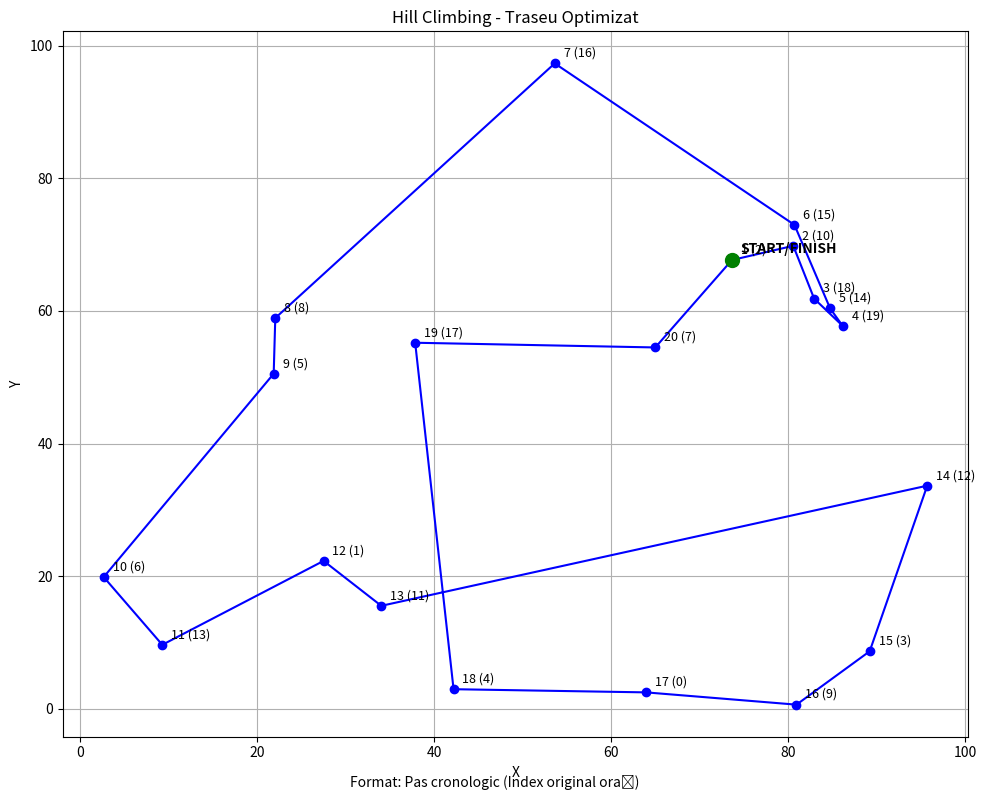
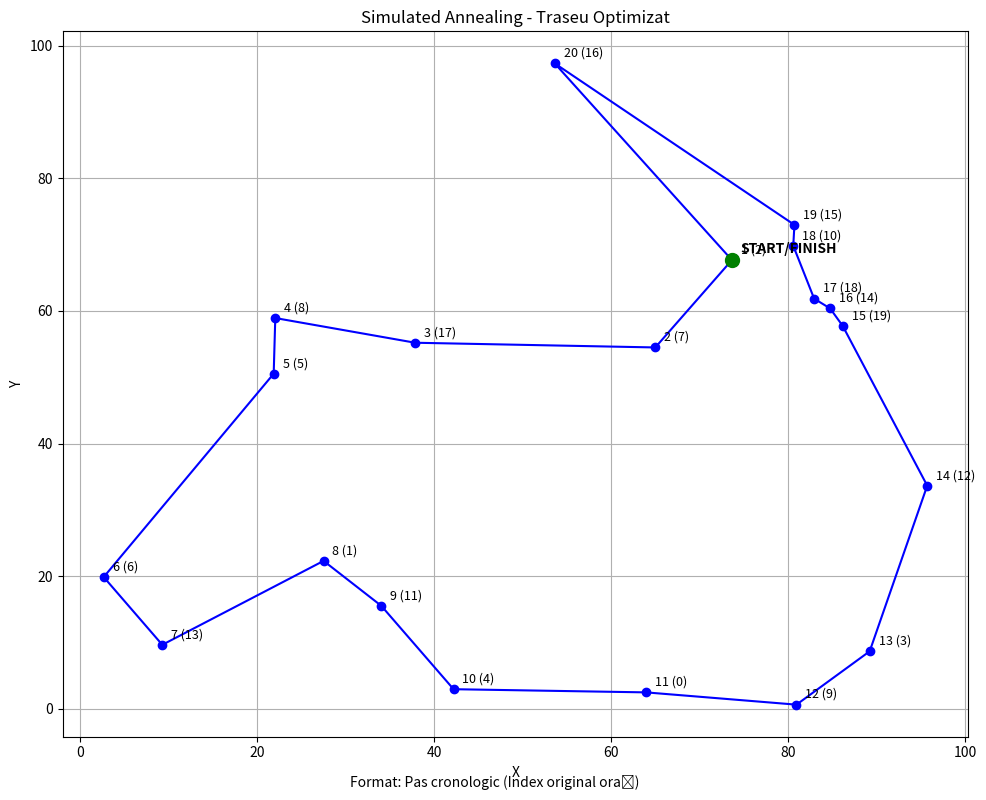
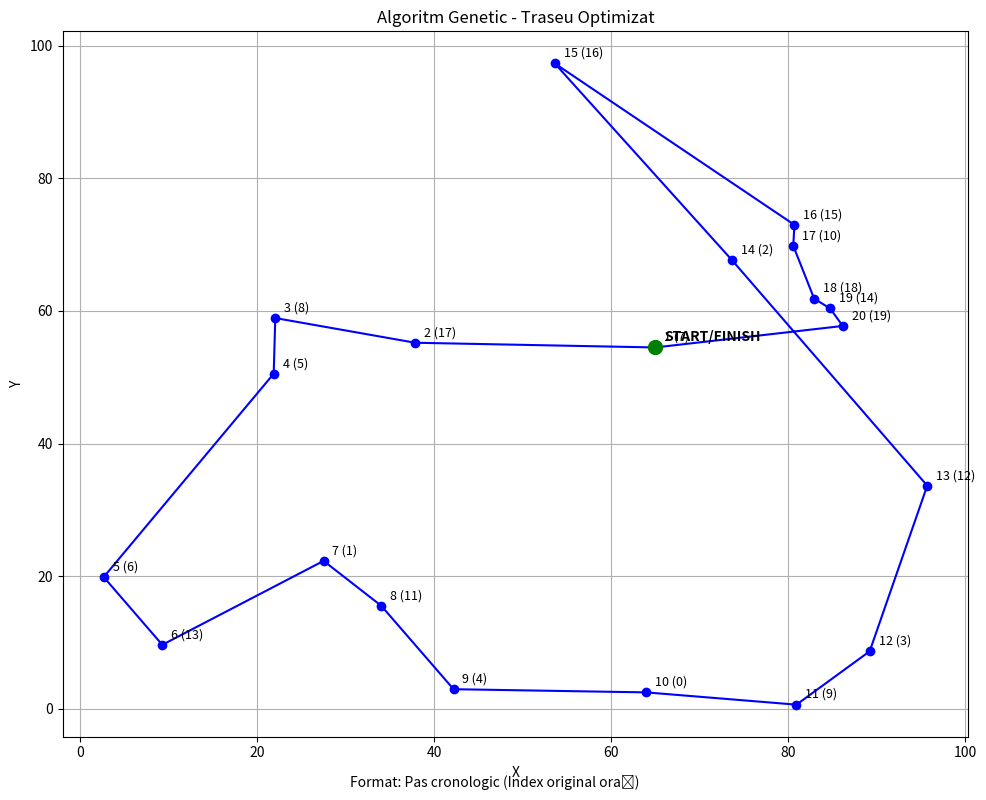

Here is the Python script that generated these plots, in order:
import random
import math
import matplotlib.pyplot as plt

# -----------------------------
# GENERARE DATE & UTILE
# -----------------------------
#Generează n orașe cu coordonate aleatorii în intervalele specificate.
def generate_cities(n, x_range=(0, 100), y_range=(0, 100)):
    return [(random.uniform(*x_range), random.uniform(*y_range)) for _ in range(n)]

#Calculează distanța totală a unui traseu.
def total_distance(route, cities):
    dist = 0
    for i in range(len(route)):
        x1, y1 = cities[route[i]]
        x2, y2 = cities[route[(i + 1) % len(route)]]
        dist += math.hypot(x2 - x1, y2 - y1)
    return dist

# Vizualizează traseul într-un grafic.
def plot_route(route, cities, title="Traseu optimizat"):
    x = [cities[i][0] for i in route] + [cities[route[0]][0]]
    y = [cities[i][1] for i in route] + [cities[route[0]][1]]
    plt.figure(figsize=(10, 8))
    plt.plot(x, y, 'o-', color='blue')
    plt.title(title)
    plt.xlabel("X")
    plt.ylabel("Y")
    plt.grid(True)
    
    # Adăugăm numerotarea cronologică (1, 2, 3, ...) în loc de indexul orașului
    for step, city_idx in enumerate(route):
        xi, yi = cities[city_idx]
        # Numerotarea pornește de la 1
        plt.text(xi + 1, yi + 1, f"{step + 1} ({city_idx})", fontsize=9)
    
    # Marcăm punctul de start/finish cu un cerc mai mare
    start_idx = route[0]
    plt.plot(cities[start_idx][0], cities[start_idx][1], 'o', color='green', markersize=10)
    plt.text(cities[start_idx][0] + 1, cities[start_idx][1] + 1, "START/FINISH", fontsize=10, weight='bold')
    
    # Adăugăm legendă
    plt.figtext(0.5, 0.01, "Format: Pas cronologic (Index original oraș)", ha="center", fontsize=10)
    
    plt.tight_layout()
    plt.show()


# -----------------------------
# 1. HILL CLIMBING
# -----------------------------
def hill_climbing(cities, max_iterations=1000):
    current_route = list(range(len(cities)))
    random.shuffle(current_route)
    current_cost = total_distance(current_route, cities)

    for _ in range(max_iterations):
        i, j = random.sample(range(len(cities)), 2)
        neighbor = current_route[:]
        neighbor[i], neighbor[j] = neighbor[j], neighbor[i]
        neighbor_cost = total_distance(neighbor, cities)
        if neighbor_cost < current_cost:
            current_route = neighbor
            current_cost = neighbor_cost

    return current_route, current_cost


# -----------------------------
# 2. SIMULATED ANNEALING
# -----------------------------
def simulated_annealing(cities, T=1000, T_min=1e-3, alpha=0.995):
    current_route = list(range(len(cities)))
    random.shuffle(current_route)
    current_cost = total_distance(current_route, cities)
    best_route = current_route[:]
    best_cost = current_cost

    while T > T_min:
        i, j = random.sample(range(len(cities)), 2)
        neighbor = current_route[:]
        neighbor[i], neighbor[j] = neighbor[j], neighbor[i]
        neighbor_cost = total_distance(neighbor, cities)

        delta = neighbor_cost - current_cost
        if delta < 0 or random.random() < math.exp(-delta / T):
            current_route = neighbor
            current_cost = neighbor_cost
            if current_cost < best_cost:
                best_route = current_route[:]
                best_cost = current_cost

        T *= alpha

    return best_route, best_cost


# -----------------------------
# 3. ALGORITM GENETIC
# -----------------------------
def crossover(parent1, parent2):
    size = len(parent1)
    start, end = sorted(random.sample(range(size), 2))
    child = [None] * size
    child[start:end] = parent1[start:end]

    fill = [item for item in parent2 if item not in child]
    idx = 0
    for i in range(size):
        if child[i] is None:
            child[i] = fill[idx]
            idx += 1
    return child

def mutate(route, mutation_rate=0.02):
    for i in range(len(route)):
        if random.random() < mutation_rate:
            j = random.randint(0, len(route)-1)
            route[i], route[j] = route[j], route[i]

def genetic_algorithm(cities, population_size=100, generations=500):
    population = [random.sample(range(len(cities)), len(cities)) for _ in range(population_size)]

    for _ in range(generations):
        population.sort(key=lambda route: total_distance(route, cities))
        new_population = population[:10]  # elitism

        while len(new_population) < population_size:
            parent1, parent2 = random.choices(population[:50], k=2)
            child = crossover(parent1, parent2)
            mutate(child)
            new_population.append(child)

        population = new_population

    best_route = min(population, key=lambda route: total_distance(route, cities))
    return best_route, total_distance(best_route, cities)


# -----------------------------
# RULARE & COMPARAȚIE
# -----------------------------
if __name__ == "__main__":
    # Folosim seed pentru reproducibilitate
    random.seed(42)
    
    num_cities = 20
    cities = generate_cities(num_cities)

    # Hill Climbing
    hc_route, hc_cost = hill_climbing(cities)
    print(f"Hill Climbing: {hc_cost:.2f}")
    plot_route(hc_route, cities, "Hill Climbing - Traseu Optimizat")

    # Simulated Annealing
    sa_route, sa_cost = simulated_annealing(cities)
    print(f"Simulated Annealing: {sa_cost:.2f}")
    plot_route(sa_route, cities, "Simulated Annealing - Traseu Optimizat")

    # Algoritm Genetic
    ga_route, ga_cost = genetic_algorithm(cities)
    print(f"Algoritm Genetic: {ga_cost:.2f}")
    plot_route(ga_route, cities, "Algoritm Genetic - Traseu Optimizat")

    # Afișăm ordinea exactă a vizitării orașelor pentru cel mai bun algoritm
    best_cost = min(hc_cost, sa_cost, ga_cost)
    best_route = None
    best_name = ""
    
    if best_cost == hc_cost:
        best_route = hc_route
        best_name = "Hill Climbing"
    elif best_cost == sa_cost:
        best_route = sa_route
        best_name = "Simulated Annealing"
    else:
        best_route = ga_route
        best_name = "Algoritm Genetic"
    
    print(f"\nCel mai bun algoritm: {best_name} cu costul {best_cost:.2f}")
    print(f"Ordinea de vizitare a orașelor (indexuri originale): {best_route}")
    
    # Afișăm și traseul detaliat, folosind numerotarea cronologică
    print("\nTraseul detaliat:")
    print("Format: Pas cronologic: Oraș vizitat (poziția în traseu)")
    for i in range(len(best_route)):
        current = best_route[i]
        next_city = best_route[(i + 1) % len(best_route)]
        x1, y1 = cities[current]
        x2, y2 = cities[next_city]
        dist = math.hypot(x2 - x1, y2 - y1)
        print(f"Pas {i+1}: Oraș {i+1} (index original {current}) → Oraș {(i+2) if i<len(best_route)-1 else 1} (index original {next_city}), distanță: {dist:.2f}")